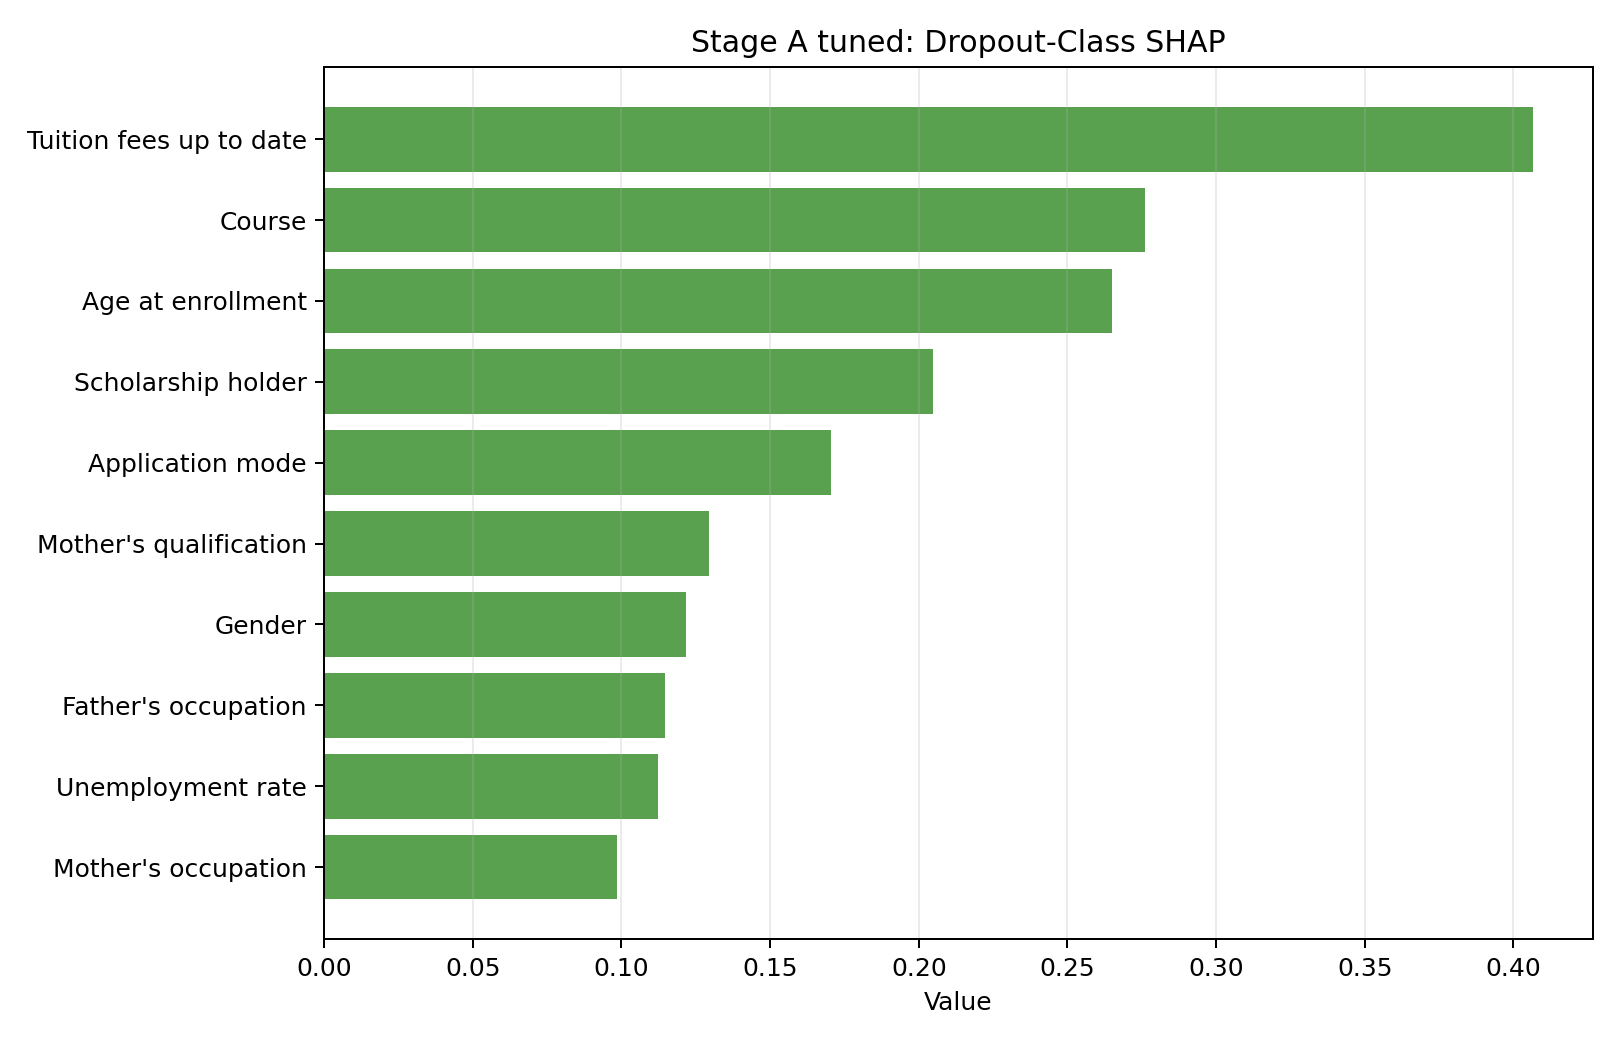

The file beside this chart, header and first rows:
experiment, experiment_key, feature, global_mean_abs_shap, dropout_mean_abs_shap, encoded_columns
Stage A tuned, A_pre_enrollment, Tuition fees up to date, 0.3207, 0.4064, 2
Stage A tuned, A_pre_enrollment, Course, 0.3421, 0.2762, 17
Stage A tuned, A_pre_enrollment, Age at enrollment, 0.1575, 0.2651, 1
Stage A tuned, A_pre_enrollment, Scholarship holder, 0.193, 0.2048, 2
Stage A tuned, A_pre_enrollment, Application mode, 0.1362, 0.1705, 16
Stage A tuned, A_pre_enrollment, Mother's qualification, 0.09019, 0.1294, 28
Stage A tuned, A_pre_enrollment, Gender, 0.09791, 0.1216, 2
Stage A tuned, A_pre_enrollment, Father's occupation, 0.1451, 0.1146, 41
Stage A tuned, A_pre_enrollment, Unemployment rate, 0.08844, 0.1124, 1
Stage A tuned, A_pre_enrollment, Mother's occupation, 0.1127, 0.09855, 32
